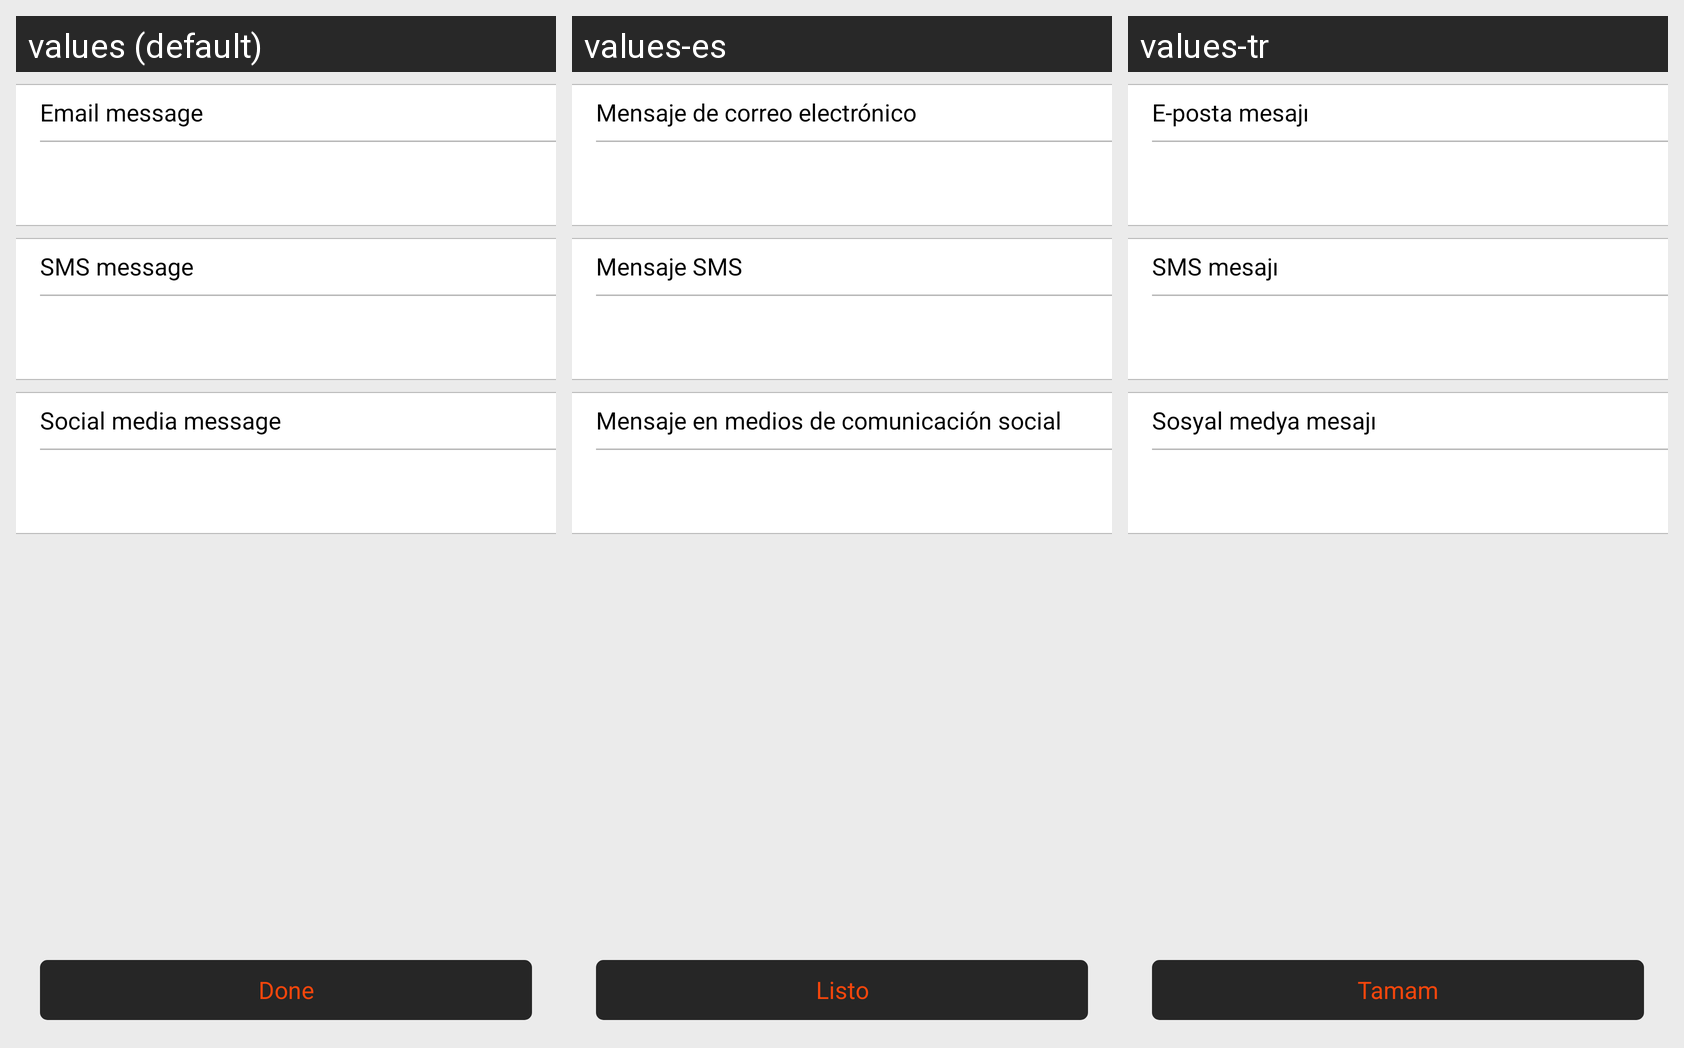

For this localized Android screen grid, give each drawn string resource with its value in every locale shown.
Android screen res/layout/fragment_checkin_edit_messge.xml rendered under 3 locales, left to right: values (default), values-es, values-tr. Device: Nexus 5 (rendered at 1080×1920; each locale shown at half size, 540×960, under a caption strip naming it); theme AppTheme.
Other locales in the repository, not shown: values-ar, values-fr, values-iw.
Strings drawn on this screen, with the default value and each locale's value (text and hints the layout hard-codes, and strings that could not be matched under every locale, appear in the picture but are not listed):

email_message
  values: Email message
  values-es: Mensaje de correo electrónico
  values-tr: E-posta mesajı

sms_message
  values: SMS message
  values-es: Mensaje SMS
  values-tr: SMS mesajı

social_media_message
  values: Social media message
  values-es: Mensaje en medios de comunicación social
  values-tr: Sosyal medya mesajı

done
  values: Done
  values-es: Listo
  values-tr: Tamam
